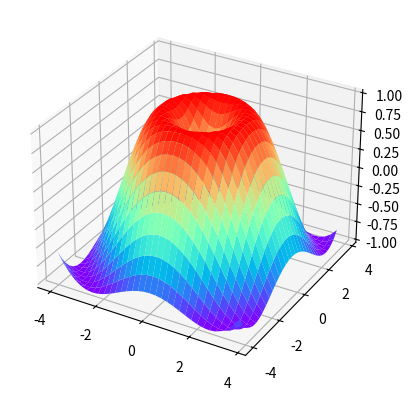

Recreate this plot in Python.
# 导入库
import matplotlib as mpl
import matplotlib.pyplot as plt

# 1. matplotlib 概念
'''
Artist : 艺术家
figure : 人物, 面板
figure = plt.gcf()   # 获取当前画图面板
figure = plt.figure()   # 生成画图面板
figure, axes = plt.subplots(2, 3)
axes : 轴，子图
axes = plt.gca()   # 获取当前画图坐标系
axes = figure.add_subplot(1, 2, 1)   # 生成画图坐标系

# axis : 轴，坐标轴
axis = axes.xaxis   # 获取 axes 坐标系的 x 轴
axis = axes.yaxis   # 获取 axes 坐标系的 y 轴
# lines : 线
lines = axes.lines   # 获取 axes 坐标系的线图
# patch : 背景
patch = axes.patch   # 获取 axes 坐标系的背景
'''
# 2. matplotlib 配置
'''
matplotlib.rcParams   # 用字典获取所有配置
matplotlibmpl.rcParams['backend'] = 'TkAgg'   # 修改后端，解决Qt5平台错误
matplotlibmpl.rcParams['font.family'] = 'SimHei'   # 修改字体支持中文，解决中文乱码
matplotlib.get_backends()  # 获取正在使用的后端
matplotlib.get_configdir()   # 获取配置文件夹
matplotlib.matplotlib_fname()   # 获取当前使用的配置文件路径
'''
'''
# Anaconda3\Lib\site-packages\matplotlib\mpl-data\matplotlibrc   # matplotlib默认配置文件，修改配置后永久有效
font.family : SimHei   # 解决中文乱码
backend : TkAgg   # 解决 Qt5 平台报错
axes.unicode_minus : False   # 解决负号是方块
matplotlib.rc_params()   # 重新读取配置，以字典形式返回
'''
# 3. 图像设置
# 使用 plt 设置图像属性
'''
figure, axes = plt.subplots(m, n)   # 创建面板及子视图
plt.title(string)   # 创建标题
plt.xlable(string)   # 创建 x 轴名称
plt.xticks(ticks, labels)   # 添加 x 轴刻度及可选刻度标签
plt.xlim(x_0, x_1)   # 刻度范围
plt.axis(x_0, x_1, y_0, y_2)   # 刻度范围
plt.legend(loc)   # 显示图例
plt.annotate(string, xy, xytext, textcoords)   # 添加注解
plt.text(x, y, string)   # 添加文字
# 使用 axes 坐标轴添加图像属性
axes.set_title(string)   # 创建标题
axes.set_xlable(string)   # 创建轴名称
axes.set_xticks(ticks)   # 添加刻度
axes.set_xticklabels(labels, rotation='旋转角度', fontsize=字体大小)   # 添加刻度标签
axes.set_xlim(x_0, x_1)   # 刻度 x 轴范围
axes.legend(loc)   # 显示图例
axes.annotate(string, xy, xytext, textcoords)   # 添加注解
axes.text(x, y, string)   # 添加文字
'''
# 4. 折线图 plot
'''
# plt.plot(x1, y1, 'r-s' x2, y2, 'b--o', ..., label, linestyle, linewidth, color, marker, markerfacecolor, markersize)
label : 图例
linestyle : 线型 -实线 --虚线 -.点画线 .点线
linewidth : 线宽
color : 颜色 r红 b蓝 y黄 w白 k黑 g绿 c青 RGB颜色#00ff00绿 RGB颜色(255, 0, 0)红 灰度颜色(1,0,0)红
marker : 标记 o实心圆 s方形 *星 +加号
markerfacecolor : 标记颜色
markersize : 标记大小
axes.plot(...)
'''

# 5. 条形图(柱形图) bar垂直 barh水平
'''
plt.bar(left, height, width, bottom, tick_label, align)   # 颜色等设置同 plot
left : x 轴数据
height : y 轴数据
width : 条形宽度
bottom : y 坐标开始位置
tick_label : 条形图标签
align : 条形图对其方式 center居中对其 x 刻度, edge左对齐 x 刻度
axes.bar(...)
'''

# 6. 散点图 scatter
'''
plt.scatter(x, y, s, c, cmap, norm, vmin, vmax, alpha, edgecolors)  # c = [2,4,5,2,3]  (2-2)/(5-2) 
s : 点的大小
c : 点的颜色
cmap : 当 c 参数是数字序列时，norm 将 c 进行归一化，cmap 将其映射为颜色
norm : 将 c 参数归一化
vmin : norm 进行归一化的最小值，不设置时取 c 的最小值
vmax : norm 进行归一化的最大值，不设置时取 c 的最大值
alpha : 透明度
edgecolors : 标记边缘颜色
axes.scatter(...)
'''

# 7. 直方图 hist
'''
plt.hist(x, bins, range, normed, weights, cumulative, bottom, histtype, align)
bins : 条数
range : 仅计算范围内的数据
normed : 归一化，形成概率密度计数 默认False
weights : x 的权重
cumulative : 是否累积 默认False
bottom : 同bar
histtype : 默认bar传统直方图 barstacked多个数据堆叠在一起的条形直方图 step不填充的直方图
align : left左对齐 默认mid居中对齐 right右对齐
axes.hist(...)
'''

# 8. 饼图 pie
'''
plt.pie(x, explode, labels, colors, autopct, pctdistance, labeldistance, shadow, startangle, radius, counterclock, center, frame)
explode : 楔形间隔
lables : 楔形标签
colors : 颜色
autopct : 信息
pctdistance : 信息距原点距离
labeldistance : 标签距原点距离
shadow : 是否阴影
startangle : 开始角度
radius : 饼图半径
counterclock : 是否逆时针
center : 原点位置
frame : 是否显示坐标系
axes.pie(...)
'''

# 9. 箱线图 boxplot
'''
plt.boxplot(x, sym, whis, labels)
sym : 异常值的标记样式，marker
whis : 上边缘=上四分位+whis*四分位差 下边缘=下四分位+whis*四分位差 四分位差=Q3-Q1
labels : 当 x 有多组值画多个箱线图时，设置标签
axes.boxplot(...)
'''

# 10. 三维图 plot_surface

mpl.projections.get_projection_names()   # 获取当前画布支持的作图类型
# import mpl_toolkits.mplot3d
# from mpl_toolkits.mplot3d import Axes3D   # 导入 3D 库
import numpy as np
figure = plt.figure()
axes = figure.add_subplot(111, projection='3d')
X = np.arange(-4, 4, 0.25)
Y = np.arange(-4, 4, 0.25)
x, y = np.meshgrid(X, Y)
r = np.sqrt(x**2 + y**2)
z = np.sin(r)
axes.plot_surface(x, y, z, rstride=1, cstride=1, cmap='rainbow')
# axes.plot_surface(x, y, z, rstride, rstride, rcount, ccount, color, cmap, facecolors, norm, vmin, vmax, shadow)

# 11. 等高线与等高面
# plt.contour(x, y, z, stride, zdir, offset)

